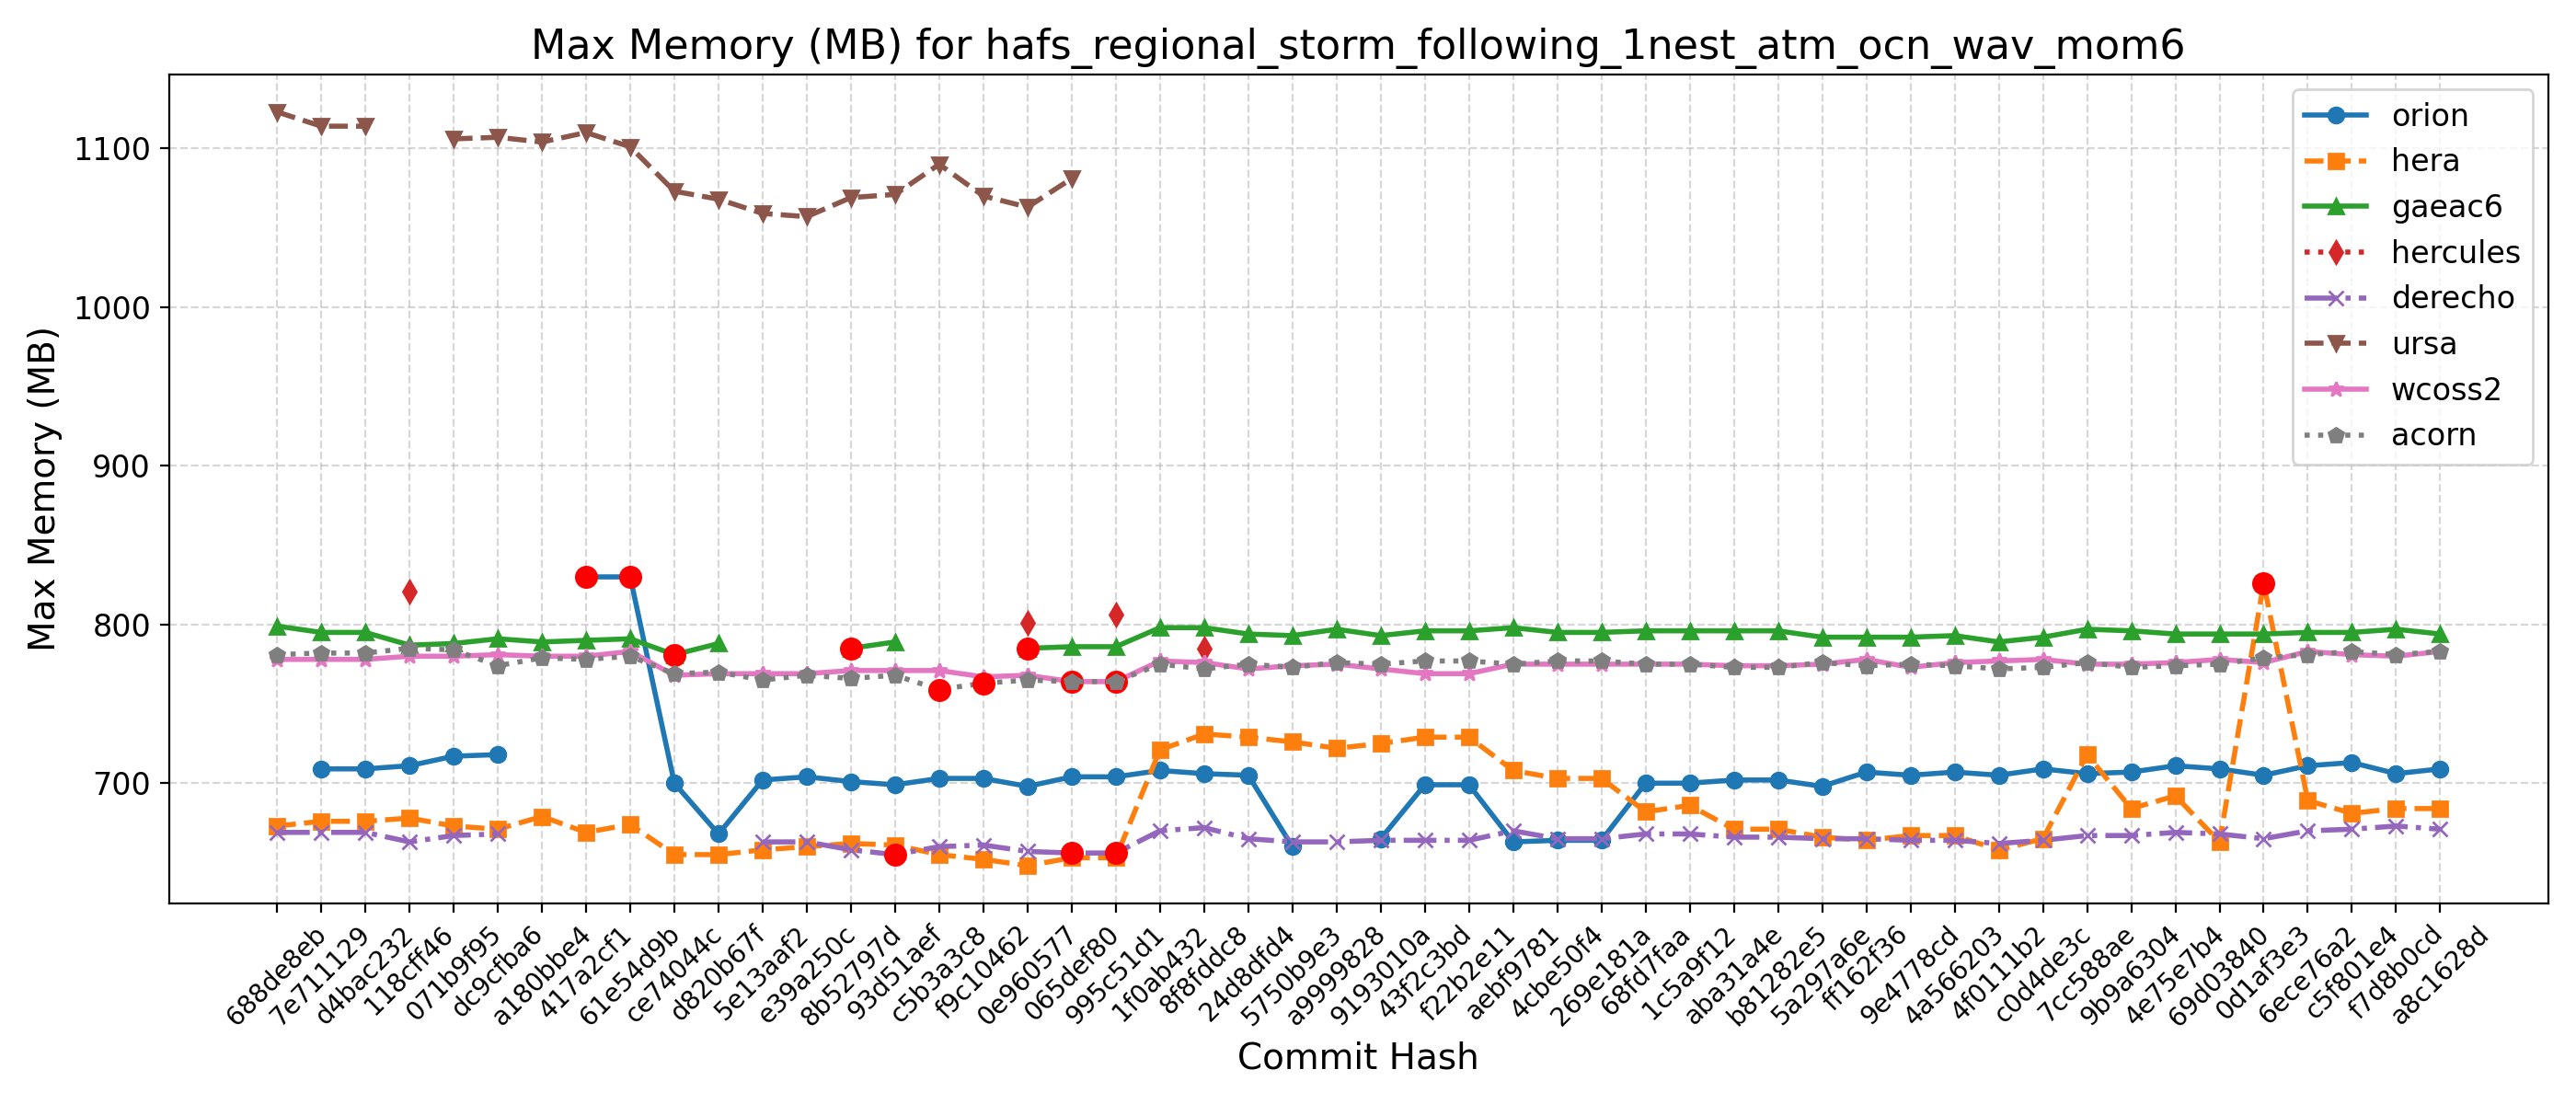

The file beside this chart, header and first rows:
Hash, Date, Message, orion, hera, gaeac6, hercules, derecho, ursa, wcoss2, acorn
688de8eb, 2025-09-04, Fix default cdmbgwd settings (#2788), , 673, 799, , 669, 1123, 778, 781
7e711129, 2025-09-02, Use container with spack stack 1.9.2 (#2…, 709, 676, 795, , 669, 1114, 778, 782
d4bac232, 2025-08-29, MPAS dycore + Atmosphere Generalization …, 709, 676, 795, , 669, 1114, 778, 782
118cff46, 2025-08-25, Add FV3 grid mask for regional domains t…, 711, 678, 787, 821, 663, , 780, 785
071b9f95, 2025-08-22, Fix Restart IAU and Ultra-Low Reproducib…, 717, 673, 788, , 667, 1106, 780, 784
dc9cfba6, 2025-08-19, Update CICE through 2025-07 and switch t…, 718, 671, 791, , 668, 1107, 781, 774
a180bbe4, 2025-08-15, FV3: Fix Prate_avg and UPP call freq + F…, , 679, 789, , , 1104, 780, 779
417a2cf1, 2025-08-13, Fix conus13km tests restart and decompos…, 830, 669, 790, , , 1110, 780, 778
61e54d9b, 2025-08-11, Add two-way ocean-wave coupling feature …, 830, 674, 791, , , 1101, 783, 780
ce74044c, 2025-08-06, Create a user-friendly "process model" t…, 700, 655, 781, , , 1073, 768, 769
d820b67f, 2025-08-01, Update GOCART to v2.4.3 (#2819), 668, 655, 788, , , 1068, 769, 770
5e13aaf2, 2025-07-29, Update DATM meshes and switch to bilinea…, 702, 658, , , 663, 1059, 769, 765
e39a250c, 2025-07-24, Update FV3 hash to include UPP ss192/Urs…, 704, 660, , , 663, 1057, 769, 768
8b52797d, 2025-07-21, Combination of 2684,2707,2771 (MERRA2 3-…, 701, 662, 785, , 658, 1069, 771, 766
93d51aef, 2025-07-17, Exporting Canopy Variables from AQM to F…, 699, 661, 789, , 655, 1071, 771, 768
c5b3a3c8, 2025-07-14, GFDLMP-v3 and TEMPO MP microphysics (#25…, 703, 655, , , 660, 1090, 771, 759
f9c10462, 2025-07-11, Combination of several CCPP-physics PRs …, 703, 652, , , 661, 1070, 767, 763
0e960577, 2025-07-09, Combination #2777 (maintask writes CMEPS…, 698, 648, 785, 801, 657, 1063, 768, 765
065def80, 2025-07-07, Port UFS-WM to Ursa (#2471), 704, 653, 786, , 656, 1081, 764, 764
995c51d1, 2025-07-03, Upgrade UFS-WM to spack-stack/1.9.2 (#26…, 704, 653, 786, 806, 656, , 764, 764
1f0ab432, 2025-07-01, Reduce WW3 memory use (#2624), 708, 721, 798, , 670, , 777, 775
8f8fddc8, 2025-06-30, Bring in scale-aware 3DTKE related chang…, 706, 731, 798, 785, 672, , 776, 772
24d8dfd4, 2025-06-26, Slight modification in orographic gravit…, 705, 729, 794, , 665, , 772, 775
5750b9e3, 2025-06-20, gcycle update (#2747), 660, 726, 793, , 663, , 774, 773
a9999828, 2025-06-12, Add a new parameter in dycore to control…, , 722, 797, , 663, , 775, 776
9193010a, 2025-06-06, In Noah-MP, set zero for canopy liquid a…, 665, 725, 793, , 664, , 772, 775
43f2c3bd, 2025-06-04, Urgent Documentation Update for HSD Capa…, 699, 729, 796, , 664, , 769, 777
f22b2e11, 2025-06-02, Bug fix for surface roughness calculatio…, 699, 729, 796, , 664, , 769, 777
aebf9781, 2025-05-27, Fix bug to improve wave initialization b…, 663, 708, 798, , 670, , 775, 775
4cbe50f4, 2025-05-23, Add idealized, regional tropical cyclone…, 664, 703, 795, , 665, , 775, 777
269e181a, 2025-05-23, Add GFSv17 IAU restart tests without wav…, 664, 703, 795, , 665, , 775, 777
68fd7faa, 2025-05-15, Enable Hera, Hercules Gnu tests: cpld_de…, 700, 682, 796, , 668, , 775, 775
1c5a9f12, 2025-05-09, Add "ultra low" coupled configurations t…, 700, 686, 796, , 668, , 775, 775
aba31a4e, 2025-05-06, Resolve miscellaneous WM issues and upda…, 702, 671, 796, , 666, , 774, 773
b81282e5, 2025-05-05, Switch to vector remapping and bilinear …, 702, 671, 796, , 666, , 774, 773
5a297a6e, 2025-05-02, improve coupled model startup cost for w…, 698, 666, 792, , 665, , 775, 776
ff162f36, 2025-05-01, NSSL MP scheme updates + Stochastic Phys…, 707, 664, 792, , 665, , 778, 774
9e4778cd, 2025-04-25, Loosen restriction on optional arguments…, 705, 667, 792, , 664, , 773, 775
4a566203, 2025-04-23, CMake Atmosphere Dycore Generalization +…, 707, 667, 793, , 664, , 776, 774
4f0111b2, 2025-04-21, Add CMEPS log file at restart write; IAU…, 705, 658, 789, , 662, , 777, 772
c0d4de3c, 2025-04-18, Update mom6 to its main repository 20250…, 709, 665, 792, , 664, , 778, 773
7cc588ae, 2025-04-16, Add PIO configuration variables for CMEP…, 706, 718, 797, , 667, , 775, 776
9b9a6304, 2025-04-11, Memcheck fixes (#2655), 707, 684, 796, , 667, , 775, 773
4e75e7b4, 2025-04-10, Update upp submodule to the latest UPP (…, 711, 692, 794, , 669, , 776, 774
69d03840, 2025-04-07, Use ESMF Redist instead of Remap for FV3…, 709, 663, 794, , 668, , 778, 775
0d1af3e3, 2025-04-02, Convert GFS DDTs from blocked data struc…, 705, 826, 794, , 665, , 776, 779
6ece76a2, 2025-03-28, Update WW3  by merging develop  as of 20…, 711, 689, 795, , 670, , 783, 781
c5f801e4, 2025-03-27, Sync CDEPS and CMEPS to ESCOMP (#2664), 713, 681, 795, , 671, , 781, 783
f7d8b0cd, 2025-03-26, Add support for FV3 native grid (cubed s…, 706, 684, 797, , 673, , 780, 781
a8c1628d, 2025-03-24, Introduce prognostic updraft velocity to…, 709, 684, 794, , 671, , 783, 783
